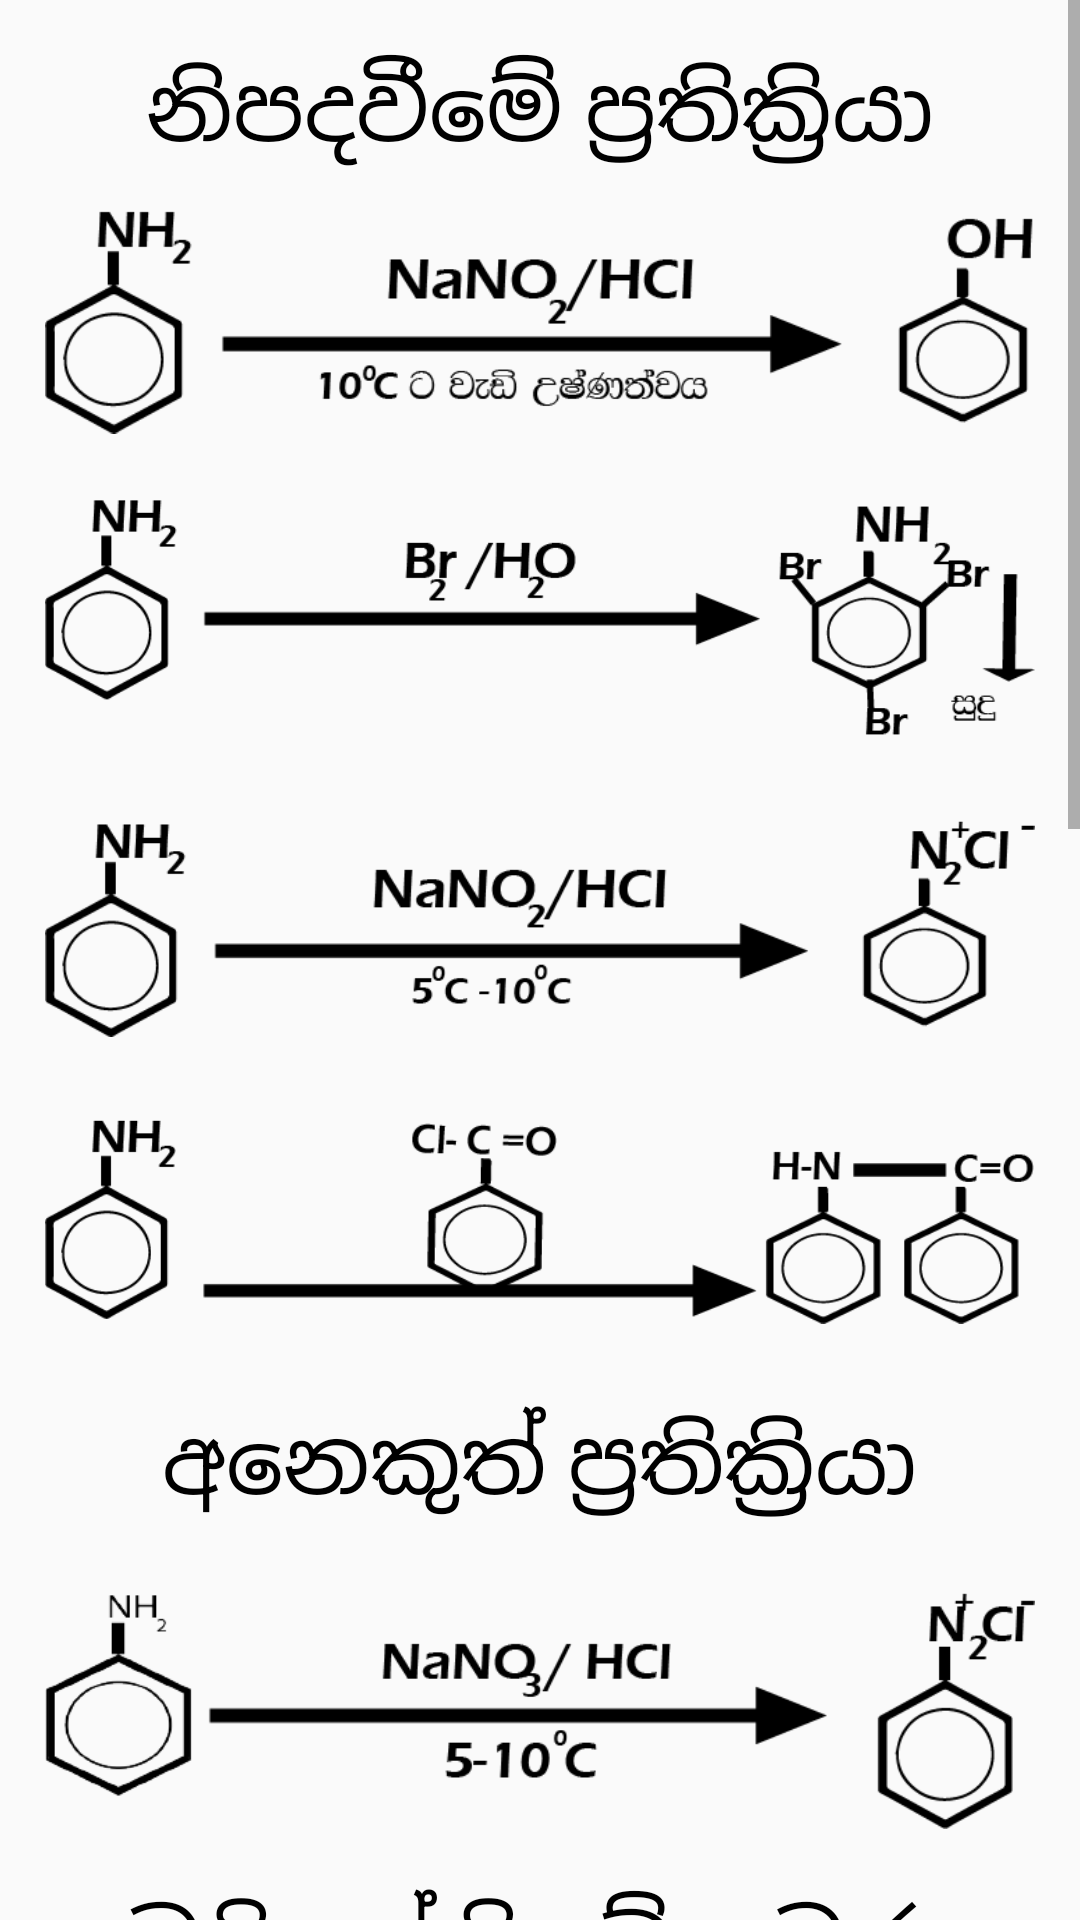

Reconstruct the res/layout file that produces this screen, plus the resources it refers to.
<!-- AndroidManifest.xml: application theme Theme.Organic -->
<!-- res/layout/activity_act_anilene.xml -->
<?xml version="1.0" encoding="utf-8"?>
<ScrollView xmlns:android="http://schemas.android.com/apk/res/android"
    xmlns:app="http://schemas.android.com/apk/res-auto"
    xmlns:tools="http://schemas.android.com/tools"
    android:layout_width="match_parent"
    android:layout_height="match_parent"
    tools:context=".act_anilene">

    <androidx.constraintlayout.widget.ConstraintLayout
        android:layout_width="match_parent"
        android:layout_height="match_parent"
        android:padding="15dp">

        <TextView
            android:id="@+id/textView"

            android:layout_width="wrap_content"
            android:layout_height="wrap_content"
            android:layout_centerInParent="true"
            android:text="නිපදවීමේ ප්‍රතික්‍රියා"
            android:textColor="@android:color/black"
            android:textSize="30sp"
            app:layout_constraintEnd_toEndOf="parent"
            app:layout_constraintStart_toStartOf="parent"
            app:layout_constraintTop_toTopOf="parent" />

        <ImageView
            android:id="@+id/imageView"
            android:layout_width="wrap_content"
            android:layout_height="100dp"
            android:layout_gravity="center_horizontal"

            android:src="@drawable/anilene1"
            app:layout_constraintEnd_toEndOf="parent"
            app:layout_constraintStart_toStartOf="parent"
            app:layout_constraintTop_toBottomOf="@+id/textView" />

        <ImageView
            android:id="@+id/imageView2"
            android:layout_width="wrap_content"
            android:layout_height="100dp"
            android:layout_gravity="center_horizontal"

            android:src="@drawable/anilene2"
            app:layout_constraintEnd_toEndOf="parent"
            app:layout_constraintStart_toStartOf="parent"
            app:layout_constraintTop_toBottomOf="@+id/imageView" />

        <ImageView
            android:id="@+id/imageView3"
            android:layout_width="wrap_content"
            android:layout_height="100dp"
            android:layout_gravity="center_horizontal"

            android:src="@drawable/anilene3"
            app:layout_constraintEnd_toEndOf="parent"
            app:layout_constraintStart_toStartOf="parent"
            app:layout_constraintTop_toBottomOf="@+id/imageView2" />


        <ImageView

            android:id="@+id/imageView4"
            android:layout_width="wrap_content"
            android:layout_height="100dp"

            android:layout_gravity="center_horizontal"
            android:src="@drawable/anilene4"
            app:layout_constraintEnd_toEndOf="parent"
            app:layout_constraintStart_toStartOf="parent"
            app:layout_constraintTop_toBottomOf="@+id/imageView3" />


        <TextView
            android:id="@+id/textView2"

            android:layout_width="wrap_content"
            android:layout_height="wrap_content"
            android:layout_centerInParent="true"
            android:padding="10dp"
            android:text="අනෙකුත් ප්‍රතික්‍රියා"
            android:textColor="@android:color/black"
            android:textSize="30sp"
            app:layout_constraintEnd_toEndOf="parent"
            app:layout_constraintStart_toStartOf="parent"
            app:layout_constraintTop_toBottomOf="@+id/imageView4" />

        <ImageView

            android:id="@+id/imageView5"
            android:layout_width="wrap_content"
            android:layout_height="100dp"

            android:layout_gravity="center_horizontal"
            android:src="@drawable/anilene12"
            app:layout_constraintEnd_toEndOf="parent"
            app:layout_constraintStart_toStartOf="parent"
            app:layout_constraintTop_toBottomOf="@+id/textView2" />


        <TextView
            android:id="@+id/textView3"

            android:layout_width="wrap_content"
            android:layout_height="wrap_content"
            android:layout_centerInParent="true"
            android:padding="10dp"
            android:text="ඩයිසෝනියම් ලවණ ප්‍රතික්‍රියා"
            android:textColor="@android:color/black"
            android:textSize="30sp"
            android:textAlignment="center"
            app:layout_constraintEnd_toEndOf="parent"
            app:layout_constraintStart_toStartOf="parent"
            app:layout_constraintTop_toBottomOf="@+id/imageView5" />

        <ImageView

            android:id="@+id/imageView6"
            android:layout_width="wrap_content"
            android:layout_height="100dp"

            android:layout_gravity="center_horizontal"
            android:src="@drawable/anilene5"
            app:layout_constraintEnd_toEndOf="parent"
            app:layout_constraintStart_toStartOf="parent"
            app:layout_constraintTop_toBottomOf="@+id/textView3" />

        <ImageView

            android:id="@+id/imageView7"
            android:layout_width="wrap_content"
            android:layout_height="100dp"

            android:layout_gravity="center_horizontal"
            android:src="@drawable/anilene6"
            app:layout_constraintEnd_toEndOf="parent"
            app:layout_constraintStart_toStartOf="parent"
            app:layout_constraintTop_toBottomOf="@+id/imageView6" />

        <ImageView

            android:id="@+id/imageView8"
            android:layout_width="wrap_content"
            android:layout_height="100dp"

            android:layout_gravity="center_horizontal"
            android:src="@drawable/anilene7"
            app:layout_constraintEnd_toEndOf="parent"
            app:layout_constraintStart_toStartOf="parent"
            app:layout_constraintTop_toBottomOf="@+id/imageView7" />

        <ImageView

            android:id="@+id/imageView9"
            android:layout_width="wrap_content"
            android:layout_height="100dp"

            android:layout_gravity="center_horizontal"
            android:src="@drawable/anilene8"
            app:layout_constraintEnd_toEndOf="parent"
            app:layout_constraintStart_toStartOf="parent"
            app:layout_constraintTop_toBottomOf="@+id/imageView8" />

        <ImageView

            android:id="@+id/imageView10"
            android:layout_width="wrap_content"
            android:layout_height="100dp"

            android:layout_gravity="center_horizontal"
            android:src="@drawable/anilene9"
            app:layout_constraintEnd_toEndOf="parent"
            app:layout_constraintStart_toStartOf="parent"
            app:layout_constraintTop_toBottomOf="@+id/imageView9" />

        <ImageView

            android:id="@+id/imageView11"
            android:layout_width="wrap_content"
            android:layout_height="100dp"

            android:layout_gravity="center_horizontal"
            android:src="@drawable/anilene10"
            app:layout_constraintEnd_toEndOf="parent"
            app:layout_constraintStart_toStartOf="parent"
            app:layout_constraintTop_toBottomOf="@+id/imageView10" />

        <ImageView

            android:id="@+id/imageView12"
            android:layout_width="wrap_content"
            android:layout_height="150dp"

            android:layout_gravity="center_horizontal"
            android:src="@drawable/anilene11"
            app:layout_constraintEnd_toEndOf="parent"
            app:layout_constraintStart_toStartOf="parent"
            app:layout_constraintTop_toBottomOf="@+id/imageView11" />




    </androidx.constraintlayout.widget.ConstraintLayout>





</ScrollView>
<!-- resources referenced by this layout -->
<resources>
  <!-- drawable anilene1: png bitmap (drawable, 12255 bytes) -->
  <!-- drawable anilene10: png bitmap (drawable, 18603 bytes) -->
  <!-- drawable anilene11: png bitmap (drawable, 20684 bytes) -->
  <!-- drawable anilene12: png bitmap (drawable, 14124 bytes) -->
  <!-- drawable anilene2: png bitmap (drawable, 11262 bytes) -->
  <!-- drawable anilene3: png bitmap (drawable, 10510 bytes) -->
  <!-- drawable anilene4: png bitmap (drawable, 12487 bytes) -->
  <!-- drawable anilene5: png bitmap (drawable, 8967 bytes) -->
  <!-- drawable anilene6: png bitmap (drawable, 9430 bytes) -->
  <!-- drawable anilene7: png bitmap (drawable, 8261 bytes) -->
  <!-- drawable anilene8: png bitmap (drawable, 8479 bytes) -->
  <!-- drawable anilene9: png bitmap (drawable, 8409 bytes) -->
  <style name="Theme.Organic" parent="Theme.AppCompat.Light.NoActionBar">
          
          <item name="colorPrimary">@color/purple_500</item>
          <item name="colorPrimaryDark">@color/purple_700</item>
          <item name="colorAccent">@color/teal_200</item>
          <item name="android:forceDarkAllowed">false</item>
  
          <item name="windowActionBar">false</item>
          <item name="windowNoTitle">true</item>
  
          
      </style>
  <!-- not gathered from this repository: default colours our renderer supplied (Android Studio template values) -->
  <color name="purple_500">#FF6200EE</color>
  <color name="purple_700">#FF3700B3</color>
  <color name="teal_200">#FF03DAC5</color>
</resources>
